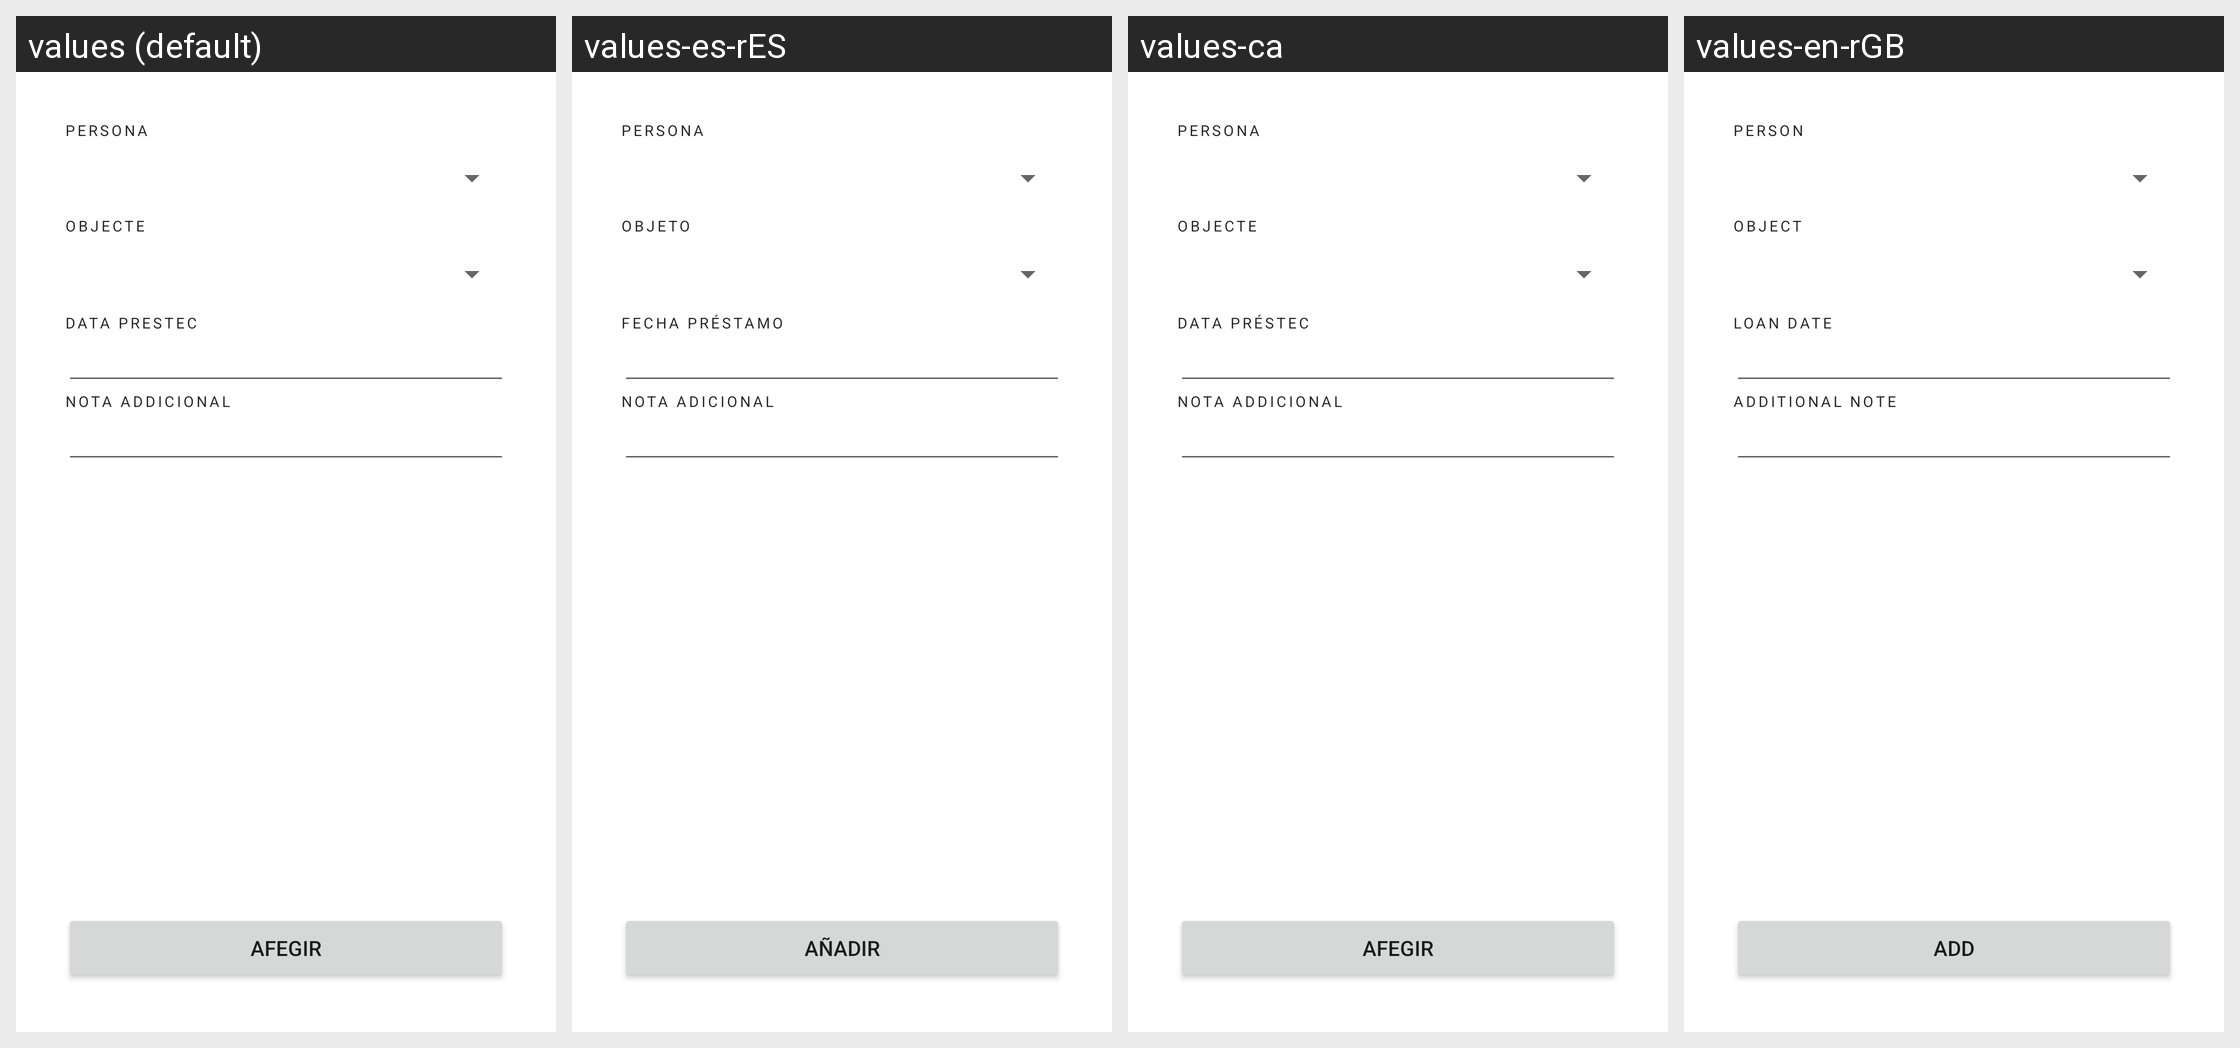

The same Android screen rendered under several of its app's locales, left to right. List the strings drawn on it with the default value and each locale's translation.
Android screen res/layout/fragment_prestec.xml rendered under 4 locales, left to right: values (default), values-es-rES, values-ca, values-en-rGB. Device: Nexus 5 (rendered at 1080×1920; each locale shown at half size, 540×960, under a caption strip naming it); theme AppTheme.
Strings drawn on this screen, with the default value and each locale's value (text and hints the layout hard-codes, and strings that could not be matched under every locale, appear in the picture but are not listed):

persona
  values: Persona
  values-es-rES: Persona
  values-ca: Persona
  values-en-rGB: Person

objecte
  values: Objecte
  values-es-rES: Objeto
  values-ca: Objecte
  values-en-rGB: Object

data_prestec
  values: Data Prestec
  values-es-rES: Fecha préstamo
  values-ca: Data préstec
  values-en-rGB: Loan date

nota_addicional
  values: Nota addicional
  values-es-rES: Nota adicional
  values-ca: Nota addicional
  values-en-rGB: Additional note

afegir
  values: Afegir
  values-es-rES: Añadir
  values-ca: Afegir
  values-en-rGB: Add
